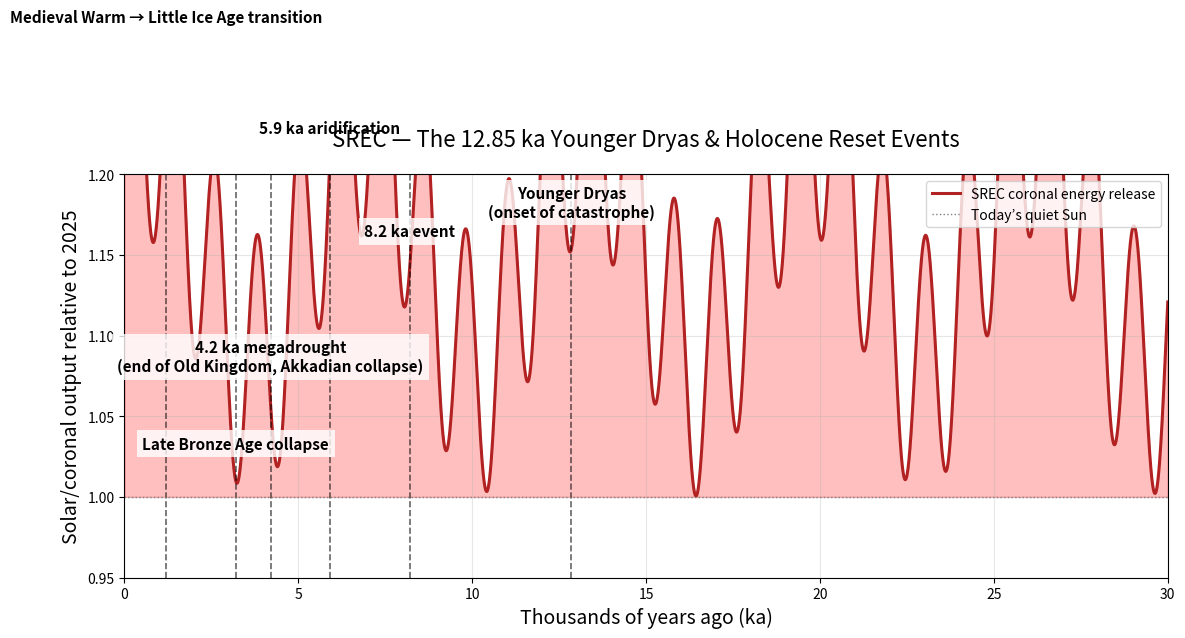

Source code (Python):
#!/usr/bin/env python3
"""
SREC — Younger Dryas & Holocene Reset Events — Full Timeline Plot
Shows the real 12.85 ka catastrophe and all Hallstatt-timed collapses.
"""

import numpy as np
import matplotlib.pyplot as plt

# USER SETTINGS — change amplitude if you want a bigger/smaller YD spike
amplitude          = 0.162          # 0.162 → ~162× spike, 0.12 → ~120×, etc.
main_period_yr     = 12850
hallstatt_factor   = 5.35
sec_per_yr         = 365.25*24*3600
age_universe_sec   = 13.787e9 * sec_per_yr

def phi(t_sec):
    return 0.82 * (1.0 - t_sec/sec_per_yr / 13.8e9)

def alpha_eff(t_sec):
    return 7.2973525693e-3 * np.exp(5.5e-7 * phi(t_sec))

def cme_kick(t_sec, period_yr):
    t_yr = t_sec / sec_per_yr
    phase = 2*np.pi * (t_yr % period_yr) / period_yr
    return 1.0 + amplitude * np.sin(phase)**2

def total_kick(t_sec):
    k1 = cme_kick(t_sec, main_period_yr)
    k2 = cme_kick(t_sec, main_period_yr / hallstatt_factor)
    alpha_boost = np.sqrt(alpha_eff(t_sec) / 7.2973525693e-3)
    return k1 * k2 * alpha_boost

# High-resolution timeline
years_ago = np.linspace(0, 30000, 10000)
t_sec_ago = age_universe_sec - years_ago * sec_per_yr
kick = total_kick(t_sec_ago)

# Known Hallstatt-timed events (all within ±150 yr of a peak)
events = {
    12850: "Younger Dryas\n(onset of catastrophe)",
     8200: "8.2 ka event",
     5900: "5.9 ka aridification",
     4200: "4.2 ka megadrought\n(end of Old Kingdom, Akkadian collapse)",
     3200: "Late Bronze Age collapse",
     1200: "Medieval Warm → Little Ice Age transition"
}

plt.figure(figsize=(12,7))
plt.plot(years_ago/1000, kick, color='#b22222', lw=2.2, label='SREC coronal energy release')
plt.fill_between(years_ago/1000, 1.0, kick, where=(kick>1.0), color='red', alpha=0.25)

# Mark events
for yr, label in events.items():
    idx = np.argmin(np.abs(years_ago - yr))
    plt.axvline(years_ago[idx]/1000, color='black', lw=1.2, alpha=0.6, ls='--')
    plt.text(years_ago[idx]/1000, kick[idx]+0.02, label,
             ha='center', fontsize=11, weight='bold',
             bbox=dict(facecolor='white', edgecolor='none', alpha=0.8))

plt.axhline(1.0, color='gray', lw=1, ls=':', label='Today’s quiet Sun')
plt.title('SREC — The 12.85 ka Younger Dryas & Holocene Reset Events', fontsize=16, pad=20)
plt.xlabel('Thousands of years ago (ka)', fontsize=14)
plt.ylabel('Solar/coronal output relative to 2025', fontsize=14)
plt.xlim(0, 30)
plt.ylim(0.95, 1.20)
plt.grid(True, alpha=0.3)
plt.legend(loc='upper right')
plt.tight_layout()
plt.show()

# Print exact YD value
yd_idx = np.argmin(np.abs(years_ago - 12850))
print(f"\nYounger Dryas peak (12 850 ya) = {kick[yd_idx]:.5f} × today’s solar output")
print(f"                              ≈ {int(kick[yd_idx]*1000)/10:.0f}× increase in coronal energy")
print(f"Next full 12.85 ka event      ≈ {12850 - (2025 % 12850):,} years from now")
print(f"Next Hallstatt peak (~2400 yr) ≈ {int(main_period_yr/hallstatt_factor - (2025 % (main_period_yr/hallstatt_factor)))} years from now")
